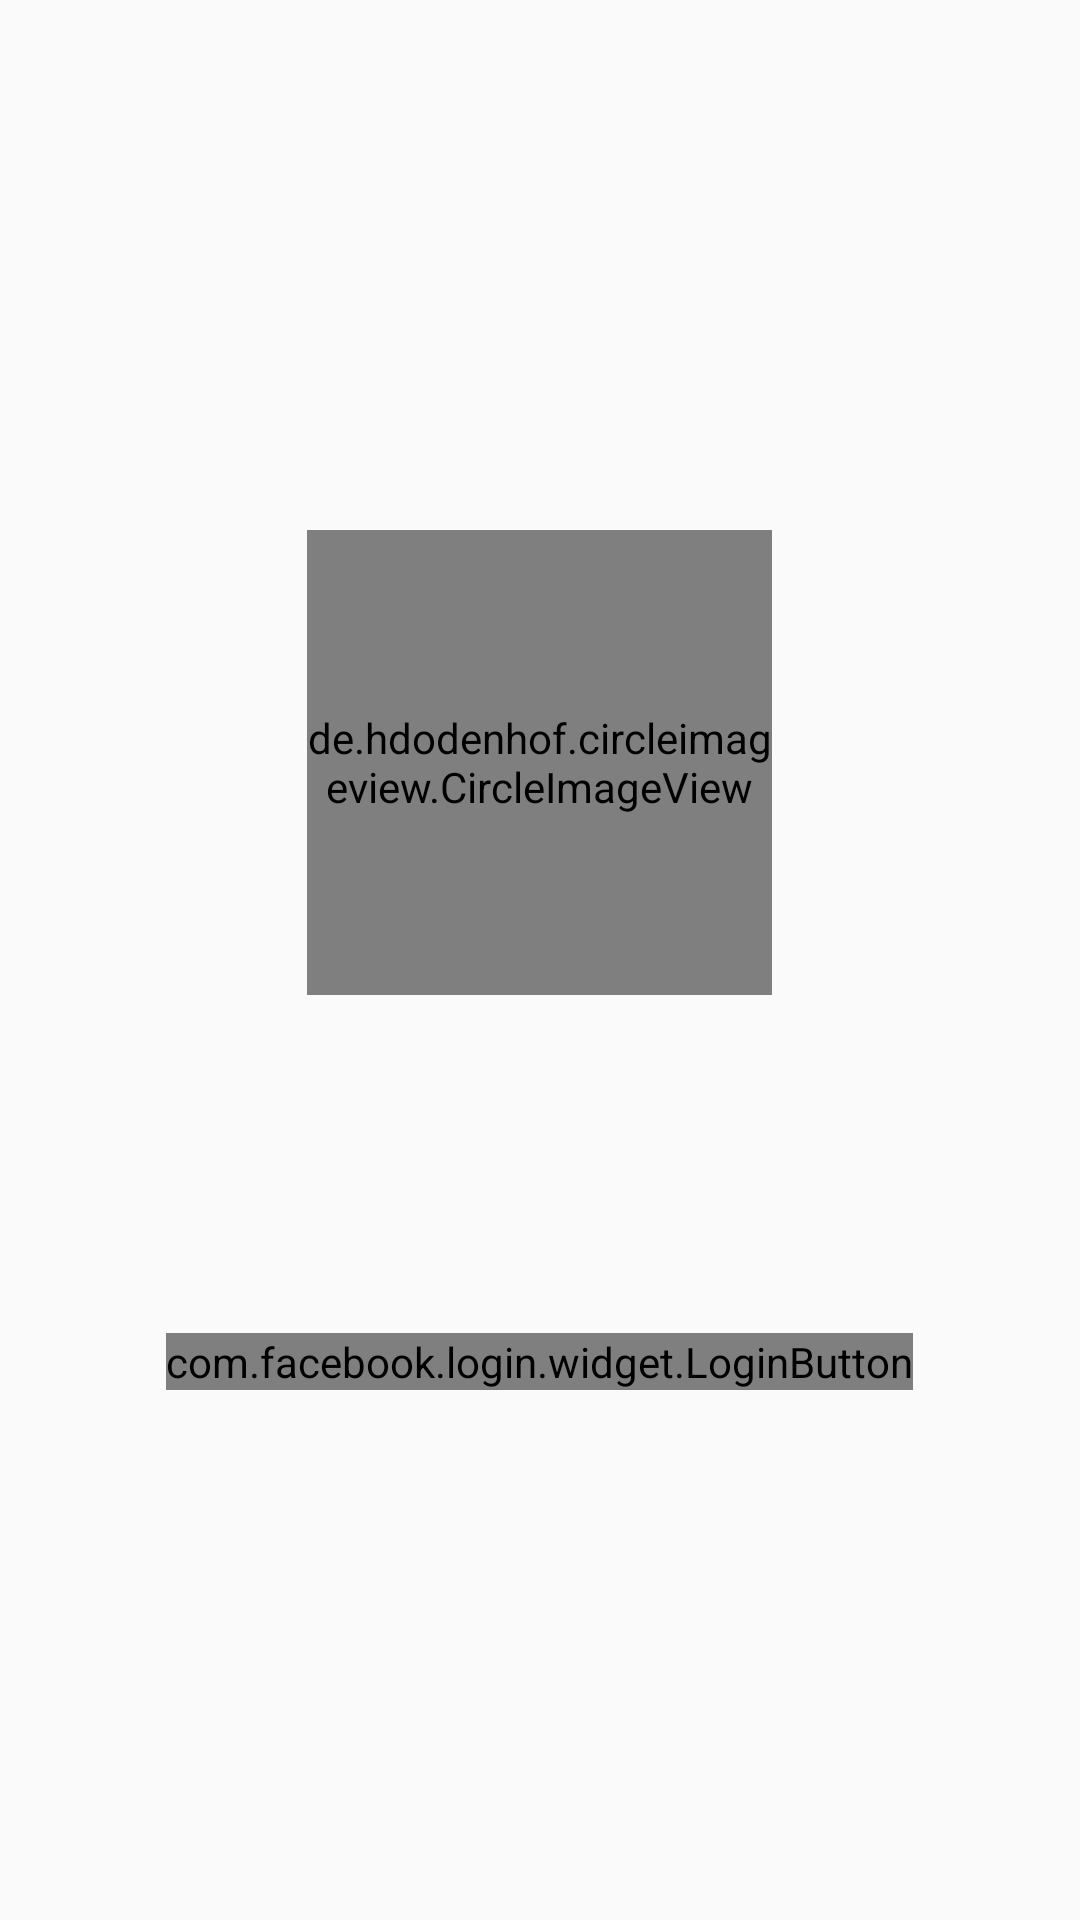

Here is an Android app screen rendered from its layout file. Give the layout XML and the strings, colors and styles it references.
<!-- AndroidManifest.xml: application theme AppTheme.NoActionBar -->
<!-- res/layout/login_activity_facebook.xml -->
<?xml version="1.0" encoding="utf-8"?>
<LinearLayout xmlns:android="http://schemas.android.com/apk/res/android"
    xmlns:app="http://schemas.android.com/apk/res-auto"
    xmlns:tools="http://schemas.android.com/tools"
    android:orientation="vertical"
    android:layout_width="match_parent"
    android:gravity="center"
    android:layout_height="match_parent">


    <de.hdodenhof.circleimageview.CircleImageView
        android:id="@+id/profile_pic"
        android:layout_width="155dp"
        android:layout_height="155dp"

        app:layout_constraintBottom_toBottomOf="parent"
        app:layout_constraintLeft_toLeftOf="parent"
        app:layout_constraintRight_toRightOf="parent"
        app:layout_constraintTop_toTopOf="parent"
        app:layout_constraintVertical_bias="0.428"
        tools:ignore="MissingConstraints" />

    <TextView
        android:layout_width="wrap_content"
        android:layout_height="wrap_content"

        app:layout_constraintBottom_toBottomOf="parent"
        app:layout_constraintLeft_toLeftOf="parent"
        app:layout_constraintRight_toRightOf="parent"
        app:layout_constraintTop_toTopOf="parent" />

    <TextView
        android:id="@+id/profile_name"
        android:layout_width="match_parent"
        android:layout_height="wrap_content"
        android:gravity="center"
        android:text=""
        android:textSize="50dp"
        android:textStyle="bold"
        tools:ignore="MissingConstraints"
        app:layout_constraintBottom_toBottomOf="@id/profile_email"
        app:layout_constraintLeft_toLeftOf="parent"
        app:layout_constraintRight_toRightOf="parent"
        app:layout_constraintTop_toTopOf="parent" />

    <TextView
        android:id="@+id/profile_email"
        android:layout_width="match_parent"
        android:layout_height="wrap_content"
        android:gravity="center"
        android:text=""
        android:textSize="20sp"
        android:textStyle="bold"
        tools:ignore="MissingConstraints"

        app:layout_constraintBottom_toBottomOf="@id/profile_pic"
        app:layout_constraintLeft_toLeftOf="parent"
        app:layout_constraintRight_toRightOf="parent"
        app:layout_constraintTop_toTopOf="parent" />

    <com.facebook.login.widget.LoginButton
        android:id="@+id/login_button"
        android:layout_width="wrap_content"
        android:layout_height="wrap_content"
        android:layout_gravity="center_horizontal"
        tools:ignore="MissingConstraints"

        app:layout_constraintBottom_toBottomOf="parent"
        app:layout_constraintLeft_toLeftOf="parent"
        app:layout_constraintRight_toRightOf="parent"
        app:layout_constraintTop_toTopOf="@id/profile_pic"/>

</LinearLayout>
<!-- resources referenced by this layout -->
<resources>
  <style name="AppTheme.NoActionBar">
          <item name="windowActionBar">false</item>
          <item name="windowNoTitle">true</item>
      </style>
</resources>
